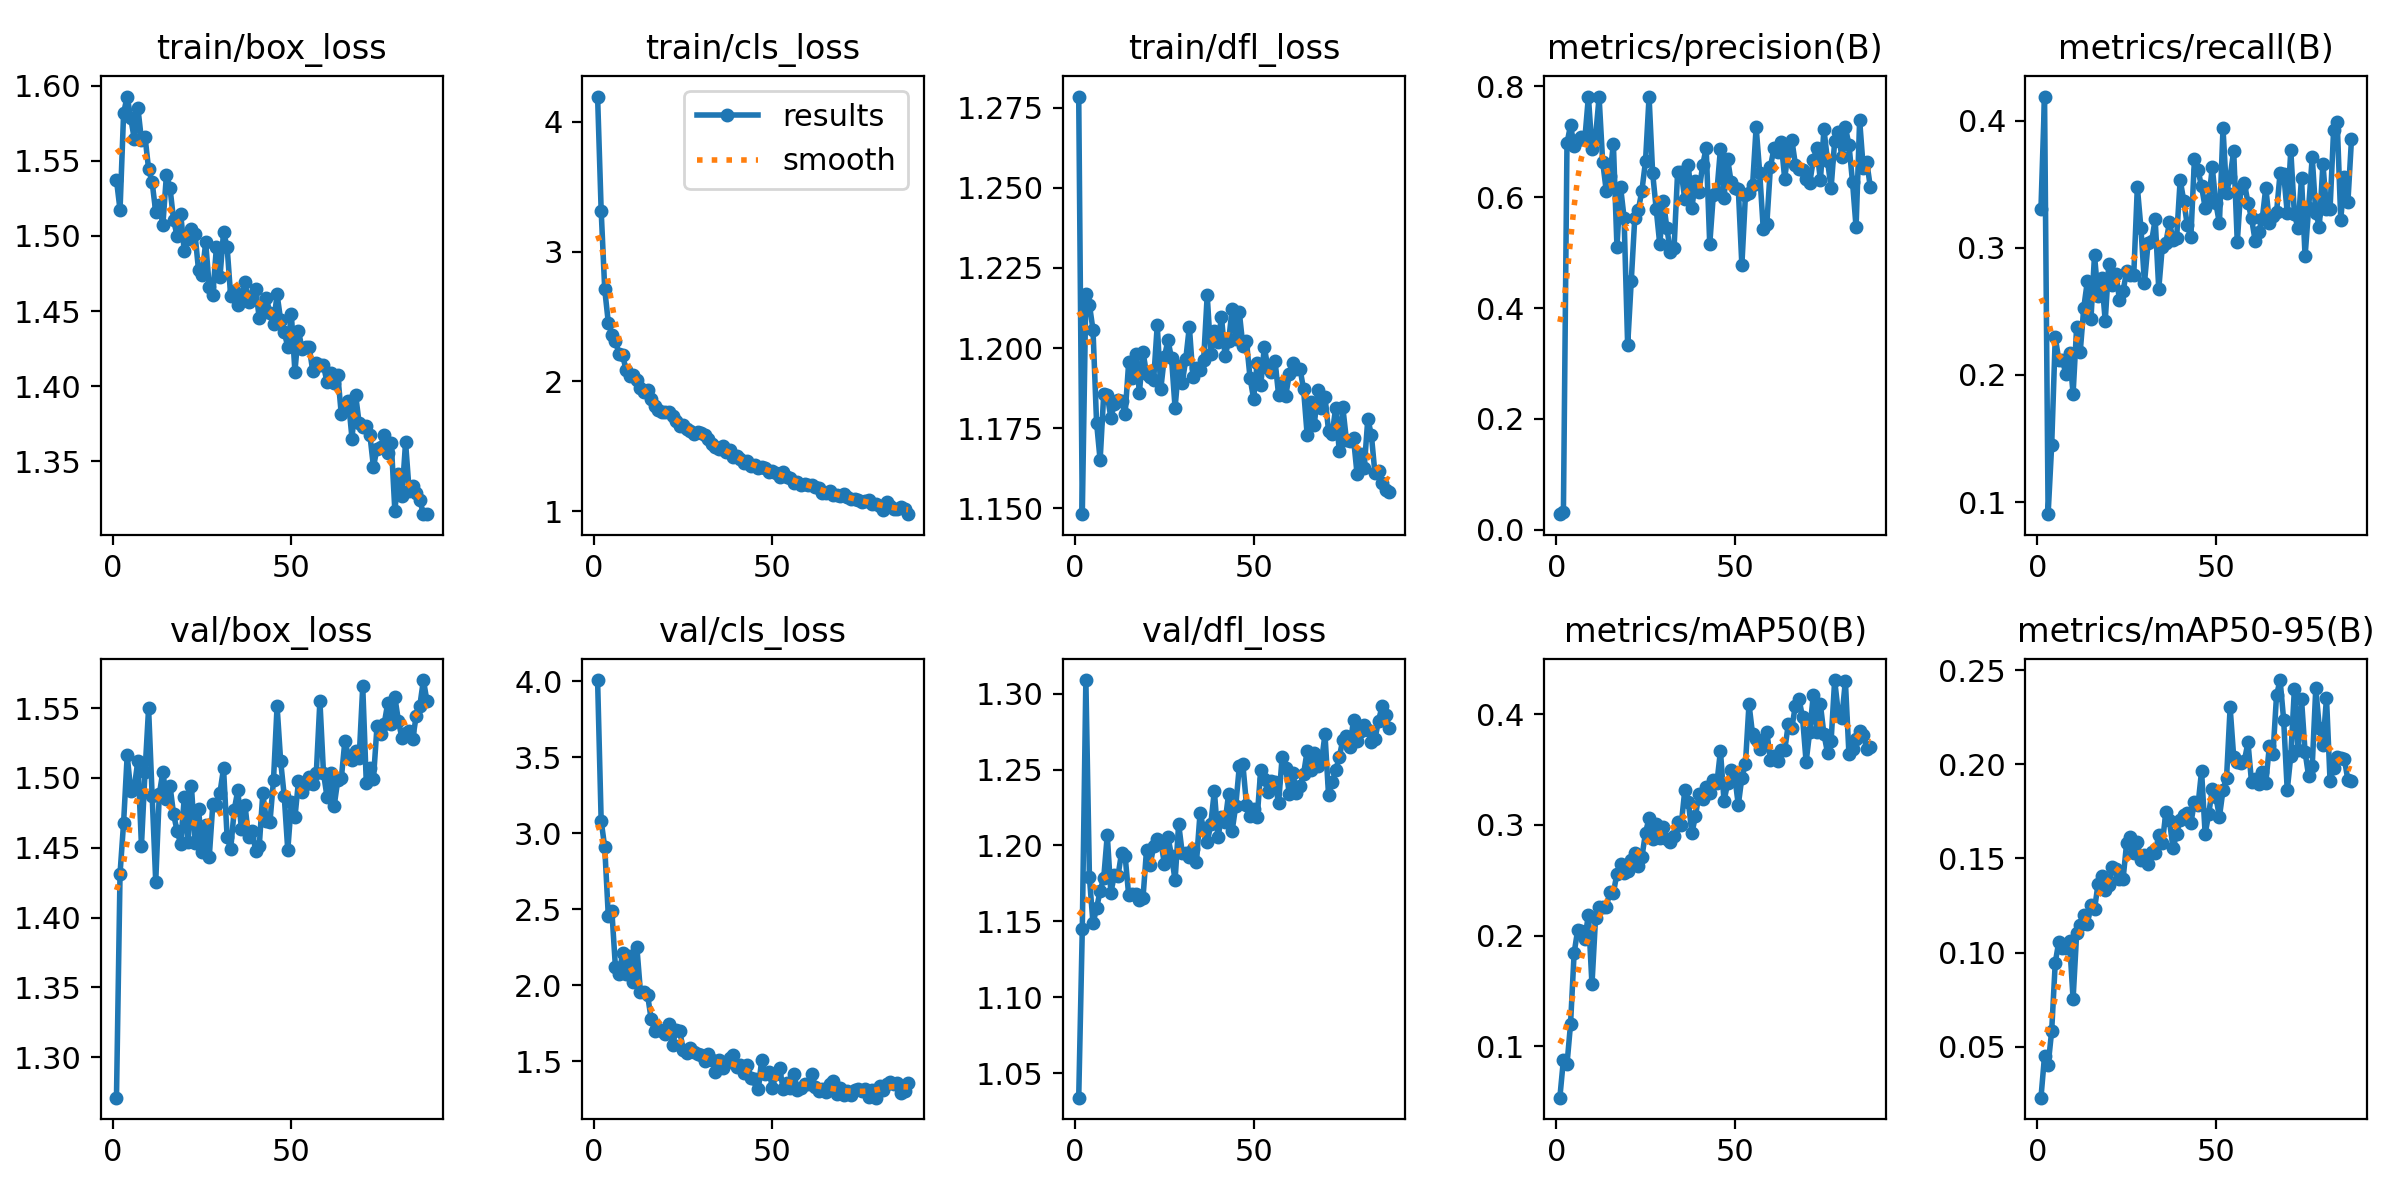

Source data for this figure (header and first rows):
epoch, time, train/box_loss, train/cls_loss, train/dfl_loss, metrics/precision(B), metrics/recall(B), metrics/mAP50(B), metrics/mAP50-95(B), val/box_loss, val/cls_loss, val/dfl_loss, lr/pg0, lr/pg1, lr/pg2
1, 66.76, 1.537, 4.196, 1.278, 0.02831, 0.3308, 0.05376, 0.02304, 1.271, 4.006, 1.034, 0.0002332, 0.0002332, 0.0002332
2, 135.5, 1.517, 3.318, 1.148, 0.03283, 0.4189, 0.08808, 0.04525, 1.431, 3.081, 1.145, 0.0004666, 0.0004666, 0.0004666
3, 203.4, 1.582, 2.71, 1.217, 0.6971, 0.09058, 0.08372, 0.04022, 1.468, 2.907, 1.309, 0.0006952, 0.0006952, 0.0006952
4, 271, 1.593, 2.455, 1.214, 0.7301, 0.1449, 0.1204, 0.05844, 1.516, 2.457, 1.179, 0.0006928, 0.0006928, 0.0006928
5, 339, 1.578, 2.362, 1.206, 0.6916, 0.2295, 0.1843, 0.09465, 1.491, 2.486, 1.149, 0.0006857, 0.0006857, 0.0006857
6, 407, 1.564, 2.31, 1.177, 0.7028, 0.2119, 0.2052, 0.1058, 1.494, 2.119, 1.159, 0.0006787, 0.0006787, 0.0006787
7, 474.9, 1.585, 2.216, 1.165, 0.7092, 0.2116, 0.2046, 0.1022, 1.512, 2.073, 1.17, 0.0006716, 0.0006716, 0.0006716
8, 539.4, 1.564, 2.206, 1.186, 0.7048, 0.2007, 0.1969, 0.1025, 1.452, 2.21, 1.178, 0.0006645, 0.0006645, 0.0006645
9, 603.7, 1.566, 2.085, 1.185, 0.7815, 0.2171, 0.219, 0.1061, 1.504, 2.075, 1.207, 0.0006575, 0.0006575, 0.0006575
10, 668.1, 1.545, 2.043, 1.178, 0.6869, 0.1851, 0.156, 0.0754, 1.55, 2.193, 1.169, 0.0006504, 0.0006504, 0.0006504
11, 732.3, 1.536, 2.05, 1.183, 0.7086, 0.2379, 0.2157, 0.1102, 1.487, 2.021, 1.18, 0.0006433, 0.0006433, 0.0006433
12, 797.1, 1.516, 2.011, 1.184, 0.7802, 0.2183, 0.2263, 0.1146, 1.426, 2.252, 1.18, 0.0006362, 0.0006362, 0.0006362
13, 860.8, 1.52, 1.95, 1.184, 0.6637, 0.253, 0.2257, 0.1199, 1.488, 1.958, 1.195, 0.0006292, 0.0006292, 0.0006292
14, 924, 1.507, 1.922, 1.179, 0.6117, 0.2737, 0.2256, 0.1154, 1.505, 1.953, 1.193, 0.0006221, 0.0006221, 0.0006221
15, 987.6, 1.541, 1.937, 1.196, 0.6377, 0.2439, 0.2394, 0.1253, 1.485, 1.937, 1.167, 0.000615, 0.000615, 0.000615
16, 1051, 1.532, 1.862, 1.191, 0.6961, 0.294, 0.2387, 0.1229, 1.494, 1.779, 1.168, 0.000608, 0.000608, 0.000608
17, 1114, 1.511, 1.815, 1.198, 0.5106, 0.2624, 0.256, 0.1365, 1.474, 1.699, 1.168, 0.0006009, 0.0006009, 0.0006009
18, 1178, 1.5, 1.784, 1.186, 0.6193, 0.2765, 0.2651, 0.1407, 1.462, 1.711, 1.164, 0.0005938, 0.0005938, 0.0005938
19, 1241, 1.515, 1.764, 1.199, 0.5628, 0.2425, 0.2565, 0.1333, 1.453, 1.699, 1.165, 0.0005868, 0.0005868, 0.0005868
20, 1305, 1.49, 1.766, 1.192, 0.3326, 0.2872, 0.2584, 0.136, 1.486, 1.682, 1.197, 0.0005797, 0.0005797, 0.0005797
21, 1368, 1.498, 1.767, 1.191, 0.448, 0.2707, 0.2686, 0.1455, 1.454, 1.749, 1.187, 0.0005726, 0.0005726, 0.0005726
22, 1433, 1.504, 1.733, 1.19, 0.5629, 0.2796, 0.275, 0.1445, 1.494, 1.606, 1.2, 0.0005656, 0.0005656, 0.0005656
23, 1498, 1.502, 1.697, 1.207, 0.5774, 0.259, 0.263, 0.1393, 1.454, 1.707, 1.204, 0.0005585, 0.0005585, 0.0005585
24, 1563, 1.477, 1.659, 1.187, 0.6121, 0.2658, 0.2711, 0.139, 1.478, 1.698, 1.203, 0.0005514, 0.0005514, 0.0005514
25, 1627, 1.474, 1.663, 1.197, 0.6648, 0.2816, 0.2929, 0.1581, 1.447, 1.578, 1.188, 0.0005444, 0.0005444, 0.0005444
26, 1694, 1.496, 1.637, 1.202, 0.781, 0.2787, 0.3061, 0.1614, 1.466, 1.553, 1.206, 0.0005373, 0.0005373, 0.0005373
27, 1761, 1.466, 1.616, 1.197, 0.6438, 0.2787, 0.2873, 0.1531, 1.444, 1.587, 1.193, 0.0005302, 0.0005302, 0.0005302
28, 1827, 1.461, 1.597, 1.181, 0.5785, 0.3477, 0.3007, 0.1585, 1.481, 1.562, 1.177, 0.0005231, 0.0005231, 0.0005231
29, 1892, 1.493, 1.613, 1.194, 0.515, 0.3157, 0.2878, 0.1491, 1.48, 1.548, 1.214, 0.0005161, 0.0005161, 0.0005161
30, 1956, 1.473, 1.6, 1.189, 0.5928, 0.2723, 0.2978, 0.1521, 1.49, 1.539, 1.195, 0.000509, 0.000509, 0.000509
31, 2020, 1.502, 1.584, 1.197, 0.5439, 0.3035, 0.2877, 0.147, 1.507, 1.503, 1.195, 0.0005019, 0.0005019, 0.0005019
32, 2083, 1.493, 1.56, 1.207, 0.5004, 0.3049, 0.2848, 0.1537, 1.458, 1.551, 1.192, 0.0004949, 0.0004949, 0.0004949
33, 2146, 1.46, 1.521, 1.191, 0.5079, 0.3224, 0.2901, 0.1527, 1.449, 1.507, 1.198, 0.0004878, 0.0004878, 0.0004878
34, 2210, 1.464, 1.496, 1.194, 0.6457, 0.2676, 0.3026, 0.1626, 1.477, 1.431, 1.189, 0.0004807, 0.0004807, 0.0004807
35, 2273, 1.454, 1.48, 1.193, 0.6455, 0.301, 0.2998, 0.1582, 1.491, 1.507, 1.221, 0.0004737, 0.0004737, 0.0004737
36, 2336, 1.461, 1.503, 1.196, 0.5966, 0.304, 0.3311, 0.1745, 1.464, 1.459, 1.211, 0.0004666, 0.0004666, 0.0004666
37, 2399, 1.469, 1.454, 1.216, 0.6587, 0.32, 0.321, 0.1702, 1.481, 1.489, 1.202, 0.0004595, 0.0004595, 0.0004595
38, 2463, 1.456, 1.469, 1.198, 0.5812, 0.3064, 0.2923, 0.1553, 1.458, 1.523, 1.214, 0.0004525, 0.0004525, 0.0004525
39, 2526, 1.46, 1.421, 1.205, 0.6289, 0.3075, 0.3083, 0.163, 1.462, 1.545, 1.236, 0.0004454, 0.0004454, 0.0004454
40, 2589, 1.465, 1.427, 1.202, 0.6099, 0.3533, 0.328, 0.1705, 1.448, 1.462, 1.205, 0.0004383, 0.0004383, 0.0004383
41, 2653, 1.445, 1.402, 1.21, 0.6572, 0.3371, 0.3238, 0.1732, 1.451, 1.477, 1.218, 0.0004313, 0.0004313, 0.0004313
42, 2717, 1.451, 1.373, 1.197, 0.6888, 0.3176, 0.3339, 0.174, 1.489, 1.422, 1.215, 0.0004242, 0.0004242, 0.0004242
43, 2780, 1.459, 1.385, 1.202, 0.5148, 0.3084, 0.3286, 0.1688, 1.469, 1.476, 1.234, 0.0004171, 0.0004171, 0.0004171
44, 2843, 1.448, 1.345, 1.212, 0.6041, 0.3699, 0.341, 0.1799, 1.468, 1.392, 1.21, 0.0004101, 0.0004101, 0.0004101
45, 2907, 1.441, 1.356, 1.203, 0.6095, 0.361, 0.3377, 0.1784, 1.499, 1.384, 1.226, 0.000403, 0.000403, 0.000403
46, 2970, 1.461, 1.331, 1.211, 0.6874, 0.3482, 0.3669, 0.1964, 1.551, 1.318, 1.252, 0.0003959, 0.0003959, 0.0003959
47, 3033, 1.444, 1.344, 1.201, 0.5991, 0.3315, 0.3216, 0.1629, 1.512, 1.512, 1.253, 0.0003888, 0.0003888, 0.0003888
48, 3096, 1.436, 1.331, 1.202, 0.6696, 0.3378, 0.3375, 0.1736, 1.487, 1.415, 1.227, 0.0003818, 0.0003818, 0.0003818
49, 3160, 1.426, 1.299, 1.191, 0.6267, 0.3633, 0.3497, 0.1867, 1.448, 1.433, 1.22, 0.0003747, 0.0003747, 0.0003747
50, 3223, 1.448, 1.313, 1.184, 0.6164, 0.3352, 0.344, 0.1828, 1.483, 1.327, 1.224, 0.0003676, 0.0003676, 0.0003676
51, 3286, 1.41, 1.297, 1.195, 0.6153, 0.3192, 0.3181, 0.172, 1.472, 1.419, 1.218, 0.0003606, 0.0003606, 0.0003606
52, 3350, 1.437, 1.266, 1.188, 0.4775, 0.3939, 0.3428, 0.1863, 1.498, 1.454, 1.25, 0.0003535, 0.0003535, 0.0003535
53, 3414, 1.425, 1.305, 1.2, 0.6038, 0.3434, 0.355, 0.1928, 1.49, 1.317, 1.244, 0.0003464, 0.0003464, 0.0003464
54, 3482, 1.426, 1.263, 1.194, 0.6072, 0.3558, 0.4092, 0.2302, 1.496, 1.358, 1.235, 0.0003394, 0.0003394, 0.0003394
55, 3549, 1.426, 1.26, 1.192, 0.6211, 0.3761, 0.3819, 0.2038, 1.501, 1.326, 1.243, 0.0003323, 0.0003323, 0.0003323
56, 3616, 1.41, 1.218, 1.196, 0.7265, 0.3042, 0.3772, 0.2012, 1.496, 1.418, 1.242, 0.0003252, 0.0003252, 0.0003252
57, 3684, 1.415, 1.224, 1.185, 0.6441, 0.3467, 0.3688, 0.2009, 1.504, 1.314, 1.228, 0.0003182, 0.0003182, 0.0003182
58, 3748, 1.414, 1.2, 1.189, 0.5419, 0.3506, 0.3726, 0.2019, 1.555, 1.326, 1.258, 0.0003111, 0.0003111, 0.0003111
59, 3812, 1.414, 1.207, 1.185, 0.5523, 0.3354, 0.384, 0.2116, 1.504, 1.349, 1.251, 0.000304, 0.000304, 0.000304
60, 3875, 1.403, 1.205, 1.192, 0.6547, 0.3231, 0.3587, 0.1904, 1.486, 1.353, 1.234, 0.000297, 0.000297, 0.000297
... 28 more rows
